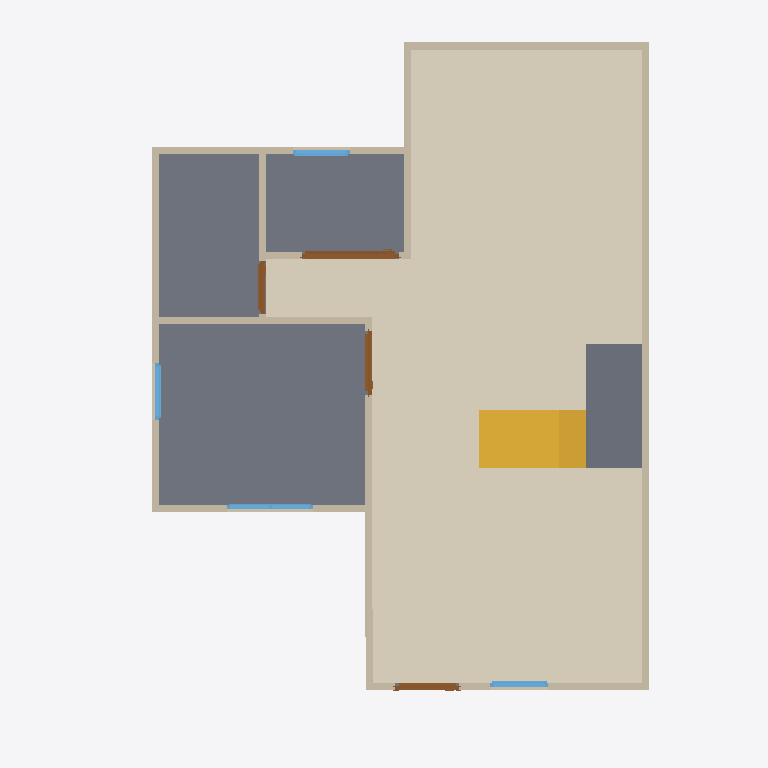
Plan cut of the same IFC building model at storey 'GF' (level 0.00 m, cut at 1.40 m), seen from above with north up, elements coloured by IFC class: 13 walls (beige), 4 doors (brown), 4 windows (light blue), 2 slabs (grey), 1 covering (cream), 1 stair flight (yellow). Cut surfaces are drawn darker.
Extent 10.0 m × 10.0 m × 7.1 m (x, y, z). Storeys (3): GF at 0.00 m; 2F at 3.00 m; 3F at 6.00 m. Elements (64): 27 IfcWall, 10 IfcDoor, 9 IfcWindow, 8 IfcRailing, 7 IfcSlab, 1 IfcCovering, 1 IfcRoof, 1 IfcStairFlight.

HEADER;
FILE_DESCRIPTION(('ViewDefinition[DesignTransferView]'),'2;1');
FILE_NAME('s04-discussion.ifc','2026-10-05T17:01:50+08:00',(''),(''),'IfcOpenShell 0.8.5-post1','Bonsai 0.8.5-post1','Nobody');
FILE_SCHEMA(('IFC4'));
ENDSEC;
DATA;
#1=IFCPROJECT('0C13P1mIvFcAphuhMfPfVS',$,'My Project',$,$,$,$,(#10,#22),#5);
#27=IFCSITE('0iXovhi$9AbwOyRsWtgqI8',$,'My Site',$,$,#50,$,$,$,$,$,$,$,$);
#33=IFCBUILDING('0MkIp17NTDf9cz_k0ZY8nl',$,'My Building',$,$,#56,$,$,$,$,$,$);
#39=IFCBUILDINGSTOREY('1QFeD7$wLDIvyitEmJadTr',$,'2F',$,$,#4293,$,$,$,$);
#63=IFCBUILDINGSTOREY('0E6fcvj3P3ueI7eWu79Zp7',$,'GF',$,$,#79,$,$,$,$);
#8951=IFCBUILDINGSTOREY('0CxtN4RiTBqeg7uyBN3o8K',$,'3F',$,$,#8972,$,$,$,$);
#9050=IFCCOVERING('0wlHRtFKr90vUlUOOZFTvb',$,'Covering',$,$,#9071,#9064,$,$);
#1311=IFCSLAB('3_zPVReebDr8Mrgbv98Ktt',$,'Slab',$,$,#1319,#1326,$,$);
#9298=IFCSLAB('1fXvUVa2j8OvF_WI4CNL9r',$,'Slab',$,$,#9925,#9312,$,$);
#9120=IFCSTAIRFLIGHT('0Td2aIiFj138pv949nOn1V',$,'StairFlight',$,$,#9930,#9129,$,8,7,0.22499999403953552,0.25,.STRAIGHT.);
#117=IFCWALL('2xZ77DJR17buT6qlxVkseP',$,'Wall',$,$,#128,#123,$,$);
#217=IFCWALL('1BUltAc2HEBhiXz0gbX1Fy',$,'Wall',$,$,#532,#223,$,$);
#142=IFCWALL('2Yym9YG1j4lfbxu$SMUGxg',$,'Wall',$,$,#441,#148,$,$);
#192=IFCWALL('36Odab5Ef5_uKT22ZDi7Gt',$,'Wall',$,$,#203,#198,$,$);
#667=IFCWALL('3B4UETr95CtBgpP$qewVYt',$,'Wall',$,$,#678,#673,$,$);
#267=IFCWALL('0dQKApxOv2lOja1$KJwNkO',$,'Wall',$,$,#596,#273,$,$);
#90=IFCWALL('1sWNJ0s3v3ARcjujZCBt9N',$,'Wall',$,$,#628,#98,$,$);
#242=IFCWALL('1BUBQMhF96QQ$TetyN69vC',$,'Wall',$,$,#564,#248,$,$);
#642=IFCWALL('3kM5wpgI19u83mC7JHO4ve',$,'Wall',$,$,#653,#648,$,$);
#772=IFCWALL('1Fpx5C4WDA_hTVOHCkJNBg',$,'Wall',$,$,#814,#778,$,$);
#2463=IFCDOOR('2lDEDswUT8ihDsi9LxC$fA',$,'Door',$,$,#2916,#2473,$,2.0,1.3631963729858398,$,.SLIDING_TO_RIGHT.,$);
#167=IFCWALL('0zrdIZG9LFHQu5T7EYGtuq',$,'Wall',$,$,#473,#173,$,$);
#842=IFCWALL('14l52iTh94HhynqqDJDsJU',$,'Wall',$,$,#1259,#848,$,$);
#1442=IFCDOOR('3WmSvUvRbFyxfCNUps$FwF',$,'Door',$,$,#1640,#1451,$,2.0,0.8999999761581421,$,.SINGLE_SWING_LEFT.,$);
#1749=IFCDOOR('0AbDvzci1DhAWmRzgbFdob',$,'Door',$,$,#1947,#1758,$,2.0,0.8999999761581421,$,.SINGLE_SWING_RIGHT.,$);
#3460=IFCWINDOW('2wJWsKUab76OT0_z8a9nnW',$,'Window',$,$,#3776,#3470,$,0.8999999761581421,1.2098276615142822,$,.DOUBLE_PANEL_VERTICAL.,$);
#2056=IFCDOOR('3E0WDhoMfEcvodr1tcRmEp',$,'Door',$,$,#2354,#2065,$,2.0,0.7434490919113159,$,.SINGLE_SWING_LEFT.,$);
#2998=IFCWINDOW('2MQcrrkPvFoQBf0O2A8Wk1',$,'Window',$,$,#3378,#3008,$,0.8999999761581421,0.8228142261505127,$,.SINGLE_PANEL.,$);
#4114=IFCWINDOW('0I6NeNJqL4re$n6pG_PToj',$,'Window',$,$,#4288,#4124,$,0.8999999761581421,0.7994439005851746,$,.SINGLE_PANEL.,$);
#3858=IFCWINDOW('2y7vBkdN5FTfKWFRN4XDHH',$,'Window',$,$,#4032,#3868,$,0.8999999761581421,0.7994439601898193,$,.SINGLE_PANEL.,$);
#867=IFCWALL('02y9_aPzv0RfaTWanVEAqy',$,'Wall',$,$,#1304,#873,$,$);
ENDSEC;
